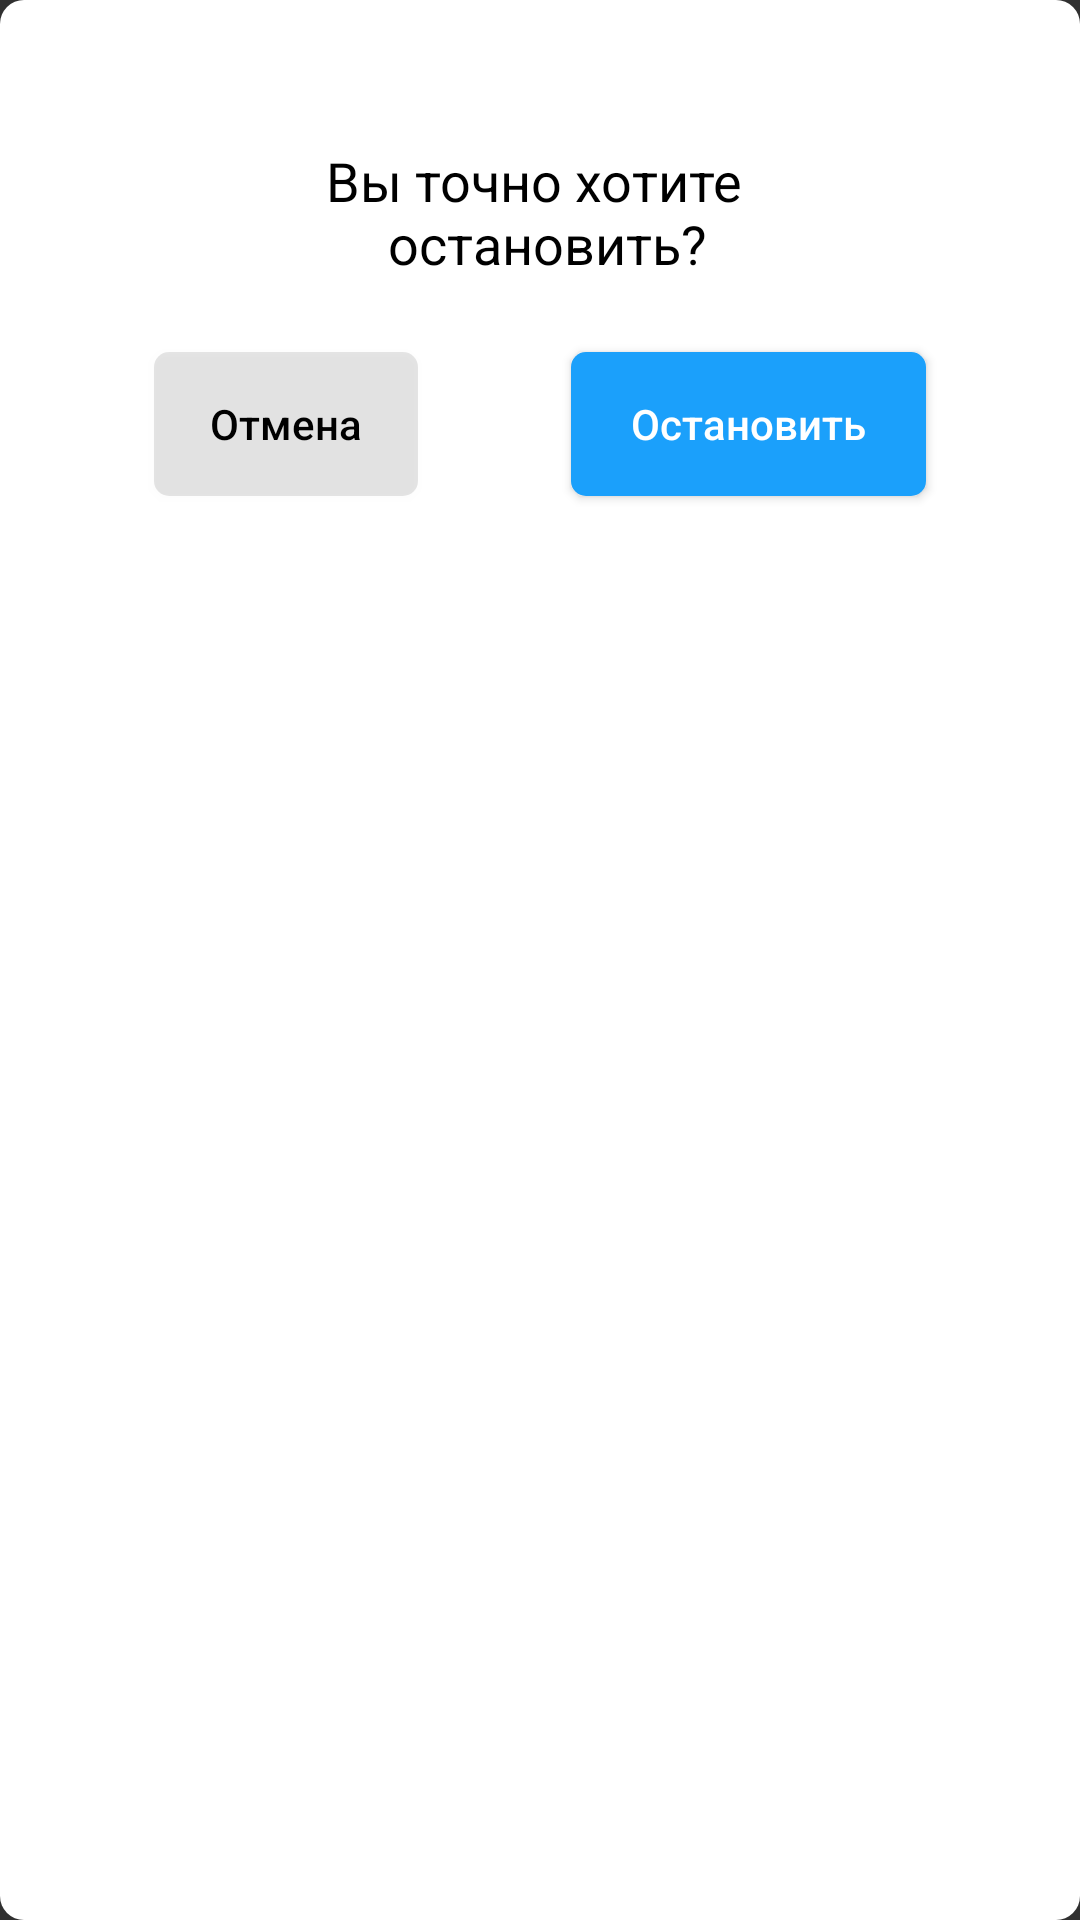

Android layout source for this screen:
<!-- AndroidManifest.xml: application theme Theme.AppCompat.NoActionBar -->
<!-- res/layout/stop_dialog.xml -->
<?xml version="1.0" encoding="utf-8"?>
<android.support.constraint.ConstraintLayout xmlns:android="http://schemas.android.com/apk/res/android"
    xmlns:app="http://schemas.android.com/apk/res-auto"
    xmlns:tools="http://schemas.android.com/tools"
    android:layout_width="wrap_content"
    android:layout_height="wrap_content"
    android:background="@drawable/break_dialog_bg"
    android:paddingTop="48dp"
    android:paddingBottom="48dp">

    <TextView
        android:id="@+id/textView10"
        android:layout_width="wrap_content"
        android:layout_height="wrap_content"
        android:gravity="center"
        android:text="@string/are_u_sure"
        android:textColor="@color/black"
        android:textSize="18sp"
        app:layout_constraintEnd_toEndOf="parent"
        app:layout_constraintStart_toStartOf="parent"
        app:layout_constraintTop_toTopOf="parent" />

    <Button
        android:id="@+id/stop_dialog_cancel_btn"
        android:layout_width="wrap_content"
        android:layout_height="wrap_content"
        android:layout_marginStart="32dp"
        android:layout_marginTop="24dp"
        android:layout_marginEnd="32dp"
        android:background="@drawable/stop_dialog_cancel_btn_bg"
        android:text="@string/cancel"
        android:textAllCaps="false"
        android:textColor="@color/black"
        app:layout_constraintEnd_toStartOf="@+id/stop_dialog_stop_btn"
        app:layout_constraintStart_toStartOf="parent"
        app:layout_constraintTop_toBottomOf="@+id/textView10" />

    <Button
        android:id="@+id/stop_dialog_stop_btn"
        android:layout_width="wrap_content"
        android:layout_height="wrap_content"
        android:layout_marginEnd="32dp"
        android:layout_marginBottom="8dp"
        android:background="@drawable/stop_btn"
        android:paddingLeft="20dp"
        android:paddingRight="20dp"
        android:text="@string/stop"
        android:textAllCaps="false"
        android:textColor="@color/totalwhite"
        app:layout_constraintBottom_toBottomOf="@+id/stop_dialog_cancel_btn"
        app:layout_constraintEnd_toEndOf="parent"
        app:layout_constraintStart_toEndOf="@+id/stop_dialog_cancel_btn"
        app:layout_constraintTop_toTopOf="@+id/stop_dialog_cancel_btn"
        app:layout_constraintVertical_bias="0.0" />
</android.support.constraint.ConstraintLayout>
<!-- resources referenced by this layout -->
<resources>
  <color name="black">#000</color>
  <color name="totalwhite">#FFFFFF</color>
  <!-- drawable break_dialog_bg (drawable) -->
  <?xml version="1.0" encoding="utf-8"?>
  <shape android:shape="rectangle" xmlns:android="http://schemas.android.com/apk/res/android">
      <solid android:color="@color/totalwhite"/>
      <corners android:radius="8dp"/>
  </shape>
  <!-- drawable stop_btn (drawable) -->
  <?xml version="1.0" encoding="utf-8"?>
  <shape xmlns:android="http://schemas.android.com/apk/res/android"
      android:shape="rectangle">
  
      <solid android:color="@color/blue" />
  
      <corners android:radius="5dp"/>
  </shape>
  <!-- drawable stop_dialog_cancel_btn_bg (drawable) -->
  <?xml version="1.0" encoding="utf-8"?>
  <shape xmlns:android="http://schemas.android.com/apk/res/android"
      android:shape="rectangle">
      <solid android:color="@color/transoarent90_black" />
      <corners android:radius="5dp"/>
  </shape>
  <string name="are_u_sure">Вы точно хотите \n остановить?</string>
  <string name="cancel">Отмена</string>
  <string name="stop">Остановить</string>
  <color name="blue">#1BA0FB</color>
  <color name="transoarent90_black">#1A000000</color>
</resources>
